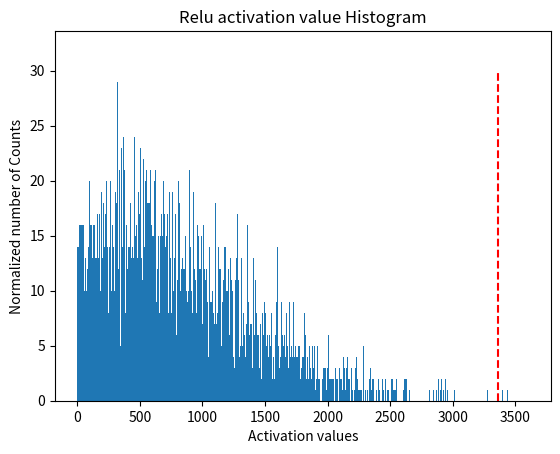

Reproduce this figure in Python.
import numpy as np
import matplotlib.pyplot as plt
import random
import numpy as np
import matplotlib.pyplot as plt


def generator_P(size):
    walk = []
    avg = random.uniform(3.000, 600.999)
    std = random.uniform(500.000, 1024.959)
    for _ in range(size):
        walk.append(random.gauss(avg, std))
    return walk


def smooth_distribution(p, eps=0.0001):
    is_zeros = (p == 0).astype(np.float32)
    is_nonzeros = (p != 0).astype(np.float32)
    n_zeros = is_zeros.sum()
    n_nonzeros = p.size - n_zeros
    if not n_nonzeros:
        raise ValueError(
            "The discrete probability distribution is malformed. All entries are 0."
        )
    eps1 = eps * float(n_zeros) / float(n_nonzeros)
    assert eps1 < 1.0, "n_zeros=%d, n_nonzeros=%d, eps1=%f" % (
        n_zeros,
        n_nonzeros,
        eps1,
    )
    hist = p.astype(np.float32)
    hist += eps * is_zeros + (-eps1) * is_nonzeros
    assert (hist <= 0).sum() == 0
    return hist


import copy
import scipy.stats as stats


def threshold_distribution(distribution, target_bin=128):
    distribution = distribution[1:]
    length = distribution.size
    threshold_sum = sum(distribution[target_bin:])
    kl_divergence = np.zeros(length - target_bin)

    for threshold in range(target_bin, length):
        sliced_nd_hist = copy.deepcopy(distribution[:threshold])

        # generate reference distribution p
        p = sliced_nd_hist.copy()
        p[threshold - 1] += threshold_sum
        threshold_sum = threshold_sum - distribution[threshold]

        # is_nonzeros[k] indicates whether hist[k] is nonzero
        is_nonzeros = (p != 0).astype(np.int64)

        quantized_bins = np.zeros(target_bin, dtype=np.int64)
        # calculate how many bins should be merged to generate
        # quantized distribution q
        num_merged_bins = sliced_nd_hist.size // target_bin

        # merge hist into num_quantized_bins bins
        for j in range(target_bin):
            start = j * num_merged_bins
            stop = start + num_merged_bins
            quantized_bins[j] = sliced_nd_hist[start:stop].sum()
        quantized_bins[-1] += sliced_nd_hist[target_bin * num_merged_bins :].sum()

        # expand quantized_bins into p.size bins
        q = np.zeros(sliced_nd_hist.size, dtype=np.float64)
        for j in range(target_bin):
            start = j * num_merged_bins
            if j == target_bin - 1:
                stop = -1
            else:
                stop = start + num_merged_bins
            norm = is_nonzeros[start:stop].sum()
            if norm != 0:
                q[start:stop] = float(quantized_bins[j]) / float(norm)

        p = smooth_distribution(p)
        q = smooth_distribution(q)

        # calculate kl_divergence between q and p
        kl_divergence[threshold - target_bin] = stats.entropy(p, q)

    min_kl_divergence = np.argmin(kl_divergence)
    threshold_value = min_kl_divergence + target_bin

    return threshold_value


def smooth_data(p, eps=0.0001):
    is_zeros = (p == 0).astype(np.float32)
    is_nonzeros = (p != 0).astype(np.float32)
    n_zeros = is_zeros.sum()
    n_nonzeros = p.size - n_zeros

    eps1 = eps * n_zeros / n_nonzeros
    hist = p.astype(np.float32)
    hist += eps * is_zeros + (-eps1) * is_nonzeros
    return hist


def cal_kl(p, q):
    KL = 0.0
    for i in range(len(p)):
        KL += p[i] * np.log(p[i] / (q[i]))
    return KL


def kl_test(x, kl_threshold=0.01, size=10):
    y_out = []
    while True:
        y = [np.random.uniform(1, size + 1) for i in range(size)]
        y /= np.sum(y)
        kl_result = cal_kl(x, y)
        if kl_result < kl_threshold:
            print(kl_result)
            y_out = y
            plt.plot(x)
            plt.plot(y)
            break
    return y_out


def KL_main():
    np.random.seed(1)
    size = 10
    x = [np.random.uniform(1, size + 1) for i in range(size)]
    x = x / np.sum(x)
    y_out = kl_test(x, kl_threshold=0.01)
    plt.show()
    print(x, y_out)


if __name__ == "__main__":
    p = [1, 0, 2, 3, 5, 3, 1, 7]
    bin = 4
    split_p = np.array_split(p, bin)
    q = []
    for arr in split_p:
        avg = np.sum(arr) / np.count_nonzero(arr)
        for item in arr:
            if item != 0:
                q.append(avg)
                continue
            q.append(0)
    print(q)
    p /= np.sum(p)
    q /= np.sum(q)
    print(p)
    print(q)
    p = smooth_data(p)
    q = smooth_data(q)
    print(p)
    print(q)
    # cal kl
    print(cal_kl(p, q))

    ## kl-tensorrt
    size = 20480
    P = generator_P(size)
    P = np.array(P)
    P = P[P > 0]
    print("最大的激活值", max(np.absolute(P)))

    hist, bins = np.histogram(P, bins=2048)
    threshold = threshold_distribution(hist, target_bin=128)
    print("threshold 所在组:", threshold)
    print("threshold 所在组的区间范围:", bins[threshold])
    # 分成split_zie组, density表示是否要normed
    plt.title("Relu activation value Histogram")
    plt.xlabel("Activation values")
    plt.ylabel("Normalized number of Counts")
    plt.hist(P, bins=2047)
    plt.vlines(bins[threshold], 0, 30, colors="r", linestyles="dashed")
    plt.show()
